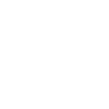
t = 0.00 s
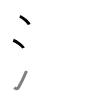
t = 2.50 s
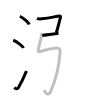
t = 5.25 s
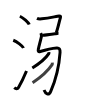
t = 7.75 s
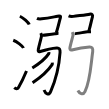
t = 10.50 s
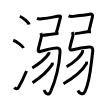
t = 13.00 s

The animated SVG that drew these frames (rendered in a browser with its animation timeline set to each time). Animation: 13 SMIL elements (animate=13); one cycle of 13.00 s.

<svg width="109px" height="109px" viewBox="0 0 px 109px" xmlns="http://www.w3.org/2000/svg" xmlns:xlink="http://www.w3.org/1999/xlink" xml:space="preserve" version="1.1"  baseProfile="full">
<path d="M19.88,16.25c3.31,1.47,8.54,6.05,9.37,8.34" style="fill:none;stroke:black;stroke-width:3;opacity:0">
  <animate attributeType="CSS" attributeName="opacity" from="0" to="1" begin="0s" dur="1s" repeatCount="Indefinite" fill="freeze" />
</path>
<path d="M13.25,40.25c3.62,1.37,9.34,5.62,10.25,7.75" style="fill:none;stroke:black;stroke-width:3;opacity:0">
  <animate attributeType="CSS" attributeName="opacity" from="0" to="1" begin="1s" dur="1s" repeatCount="Indefinite" fill="freeze" />
</path>
<path d="M14.25,87.71c1.5,1.31,3.31,1.36,4.25-0.25C21.25,82.75,24,77,26.5,71" style="fill:none;stroke:black;stroke-width:3;opacity:0">
  <animate attributeType="CSS" attributeName="opacity" from="0" to="1" begin="2s" dur="1s" repeatCount="Indefinite" fill="freeze" />
</path>
<path d="M36.97,18.41c1.15,0.59,3.66,0.55,4.78,0.45c6.88-0.61,11.63-1.86,15.76-2.62c2.29-0.42,3.49-0.26,2.83,1.68c-0.67,1.94-2.46,10.58-4.07,14.78" style="fill:none;stroke:black;stroke-width:3;opacity:0">
  <animate attributeType="CSS" attributeName="opacity" from="0" to="1" begin="3s" dur="1s" repeatCount="Indefinite" fill="freeze" />
</path>
<path d="M42.25,35.25c1.75,0,11.5-1.5,12.75-1.5s2.5-0.5,3.5-0.5" style="fill:none;stroke:black;stroke-width:3;opacity:0">
  <animate attributeType="CSS" attributeName="opacity" from="0" to="1" begin="4s" dur="1s" repeatCount="Indefinite" fill="freeze" />
</path>
<path d="M40.73,33.12c0.52,0.97,0.99,2.1,0.66,3.63c-0.38,1.76-2.13,8.51-3.05,12.32c-0.62,2.59,0.37,2.91,1.9,2.41c3.67-1.22,13.76-3.41,16.59-3.58c2.29-0.14,3.45,1.28,3.22,4.6C59.34,63,56.07,79.25,50.63,91.58c-1.88,4.25-5.08,2.42-6.58-1.53" style="fill:none;stroke:black;stroke-width:3;opacity:0">
  <animate attributeType="CSS" attributeName="opacity" from="0" to="1" begin="5s" dur="1s" repeatCount="Indefinite" fill="freeze" />
</path>
<path d="M48.88,52.14c0.05,0.37,0.22,1.02-0.09,1.5C45.75,58.25,40.3,63,32.31,67.97" style="fill:none;stroke:black;stroke-width:3;opacity:0">
  <animate attributeType="CSS" attributeName="opacity" from="0" to="1" begin="6s" dur="1s" repeatCount="Indefinite" fill="freeze" />
</path>
<path d="M52.24,62.64c0.06,0.47,0.3,1.3-0.11,1.9C48.61,69.75,41.08,77,32.57,82.72" style="fill:none;stroke:black;stroke-width:3;opacity:0">
  <animate attributeType="CSS" attributeName="opacity" from="0" to="1" begin="7s" dur="1s" repeatCount="Indefinite" fill="freeze" />
</path>
<path d="M68.58,15.91c1.89,0.84,3.67,0.62,4.78,0.45c3.96-0.61,14.03-1.39,16.24-2.12c2.21-0.73,3.49,0.74,2.83,2.68c-0.66,1.94-1.57,6.83-3.58,14.28" style="fill:none;stroke:black;stroke-width:3;opacity:0">
  <animate attributeType="CSS" attributeName="opacity" from="0" to="1" begin="8s" dur="1s" repeatCount="Indefinite" fill="freeze" />
</path>
<path d="M74.75,33.75c1.75,0,11.5-2,12.75-2s2.5,0,3.5,0" style="fill:none;stroke:black;stroke-width:3;opacity:0">
  <animate attributeType="CSS" attributeName="opacity" from="0" to="1" begin="9s" dur="1s" repeatCount="Indefinite" fill="freeze" />
</path>
<path d="M72.26,32.12c0.52,0.97,0.99,2.1,0.66,3.63c-0.38,1.76-1.9,7.02-3,11.82c-0.27,1.19,0.34,2.83,1.9,2.41c6.33-1.72,14.84-2.91,17.67-3.08c2.29-0.14,3.66,1.3,3.22,4.6c-2.15,16.01-2.52,29.41-7.75,40.08c-2.04,4.17-5.69,1.67-7.09-1.03" style="fill:none;stroke:black;stroke-width:3;opacity:0">
  <animate attributeType="CSS" attributeName="opacity" from="0" to="1" begin="10s" dur="1s" repeatCount="Indefinite" fill="freeze" />
</path>
<path d="M82.63,50.14c0.04,0.39,0.09,1.01-0.09,1.57c-1.09,3.31-7.37,10.56-15.96,15.01" style="fill:none;stroke:black;stroke-width:3;opacity:0">
  <animate attributeType="CSS" attributeName="opacity" from="0" to="1" begin="11s" dur="1s" repeatCount="Indefinite" fill="freeze" />
</path>
<path d="M86.51,61.64c0.07,0.52,0.27,1.4-0.13,2.09c-3.5,6.02-11.81,13.52-22.91,19.99" style="fill:none;stroke:black;stroke-width:3;opacity:0">
  <animate attributeType="CSS" attributeName="opacity" from="0" to="1" begin="12s" dur="1s" repeatCount="Indefinite" fill="freeze" />
</path>
</svg>
